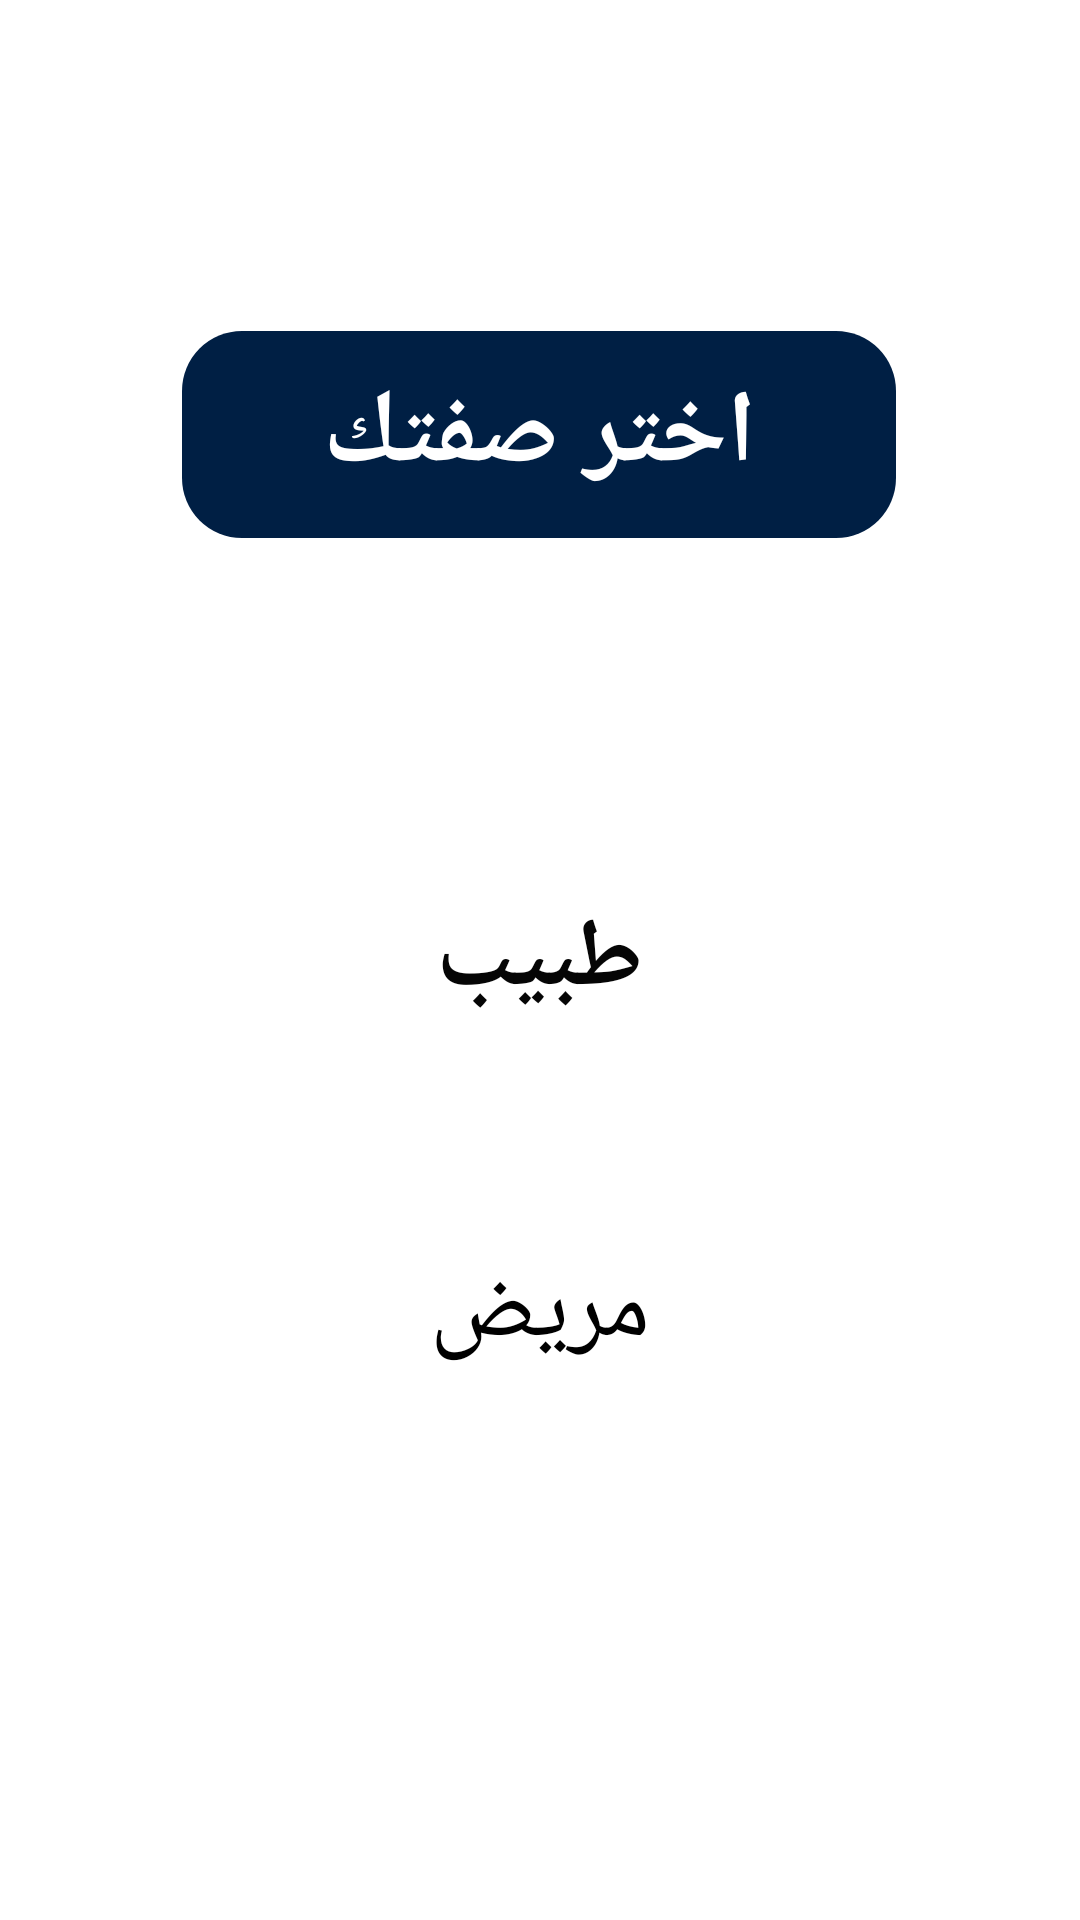

Write the Android layout XML for this screen, with the resource values it uses.
<!-- AndroidManifest.xml: application theme Theme.Mkjli -->
<!-- res/layout/activity_main_first_patien_medcin.xml -->
<?xml version="1.0" encoding="utf-8"?>
<androidx.constraintlayout.widget.ConstraintLayout xmlns:android="http://schemas.android.com/apk/res/android"
    xmlns:app="http://schemas.android.com/apk/res-auto"
    xmlns:tools="http://schemas.android.com/tools"
    android:id="@+id/main"
    android:layout_width="match_parent"
    android:layout_height="match_parent"
    tools:context=".MainActivityFirst_patien_medcin">

    <TextView
        android:id="@+id/textView25"
        android:layout_width="238dp"
        android:layout_height="69dp"
        android:background="@drawable/sifatk"
        android:gravity="center"
        android:text="@string/sifatk"
        android:textColor="#FFFFFF"
        android:textSize="34sp"
        android:textStyle="bold"
        app:layout_constraintBottom_toBottomOf="parent"
        app:layout_constraintEnd_toEndOf="parent"
        app:layout_constraintHorizontal_bias="0.497"
        app:layout_constraintStart_toStartOf="parent"
        app:layout_constraintTop_toTopOf="parent"
        app:layout_constraintVertical_bias="0.193" />

    <TextView
        android:id="@+id/textView28"
        android:layout_width="140dp"
        android:layout_height="48dp"
        android:gravity="center"
        android:text="@string/tabiib"
        android:textColor="#050505"
        android:textSize="32sp"
        android:textStyle="bold"
        app:layout_constraintBottom_toBottomOf="parent"
        app:layout_constraintEnd_toEndOf="parent"
        app:layout_constraintStart_toStartOf="parent"
        app:layout_constraintTop_toTopOf="parent" />

    <TextView
        android:id="@+id/textView29"
        android:layout_width="105dp"
        android:layout_height="46dp"
        android:gravity="center"
        android:text="@string/marid"
        android:textColor="#000000"
        android:textSize="32sp"
        app:layout_constraintBottom_toBottomOf="parent"
        app:layout_constraintEnd_toEndOf="parent"
        app:layout_constraintStart_toStartOf="parent"
        app:layout_constraintTop_toTopOf="parent"
        app:layout_constraintVertical_bias="0.697" />

</androidx.constraintlayout.widget.ConstraintLayout>
<!-- resources referenced by this layout -->
<resources>
  <!-- drawable sifatk (drawable) -->
  <?xml version="1.0" encoding="utf-8"?>
  <selector xmlns:android="http://schemas.android.com/apk/res/android">
  <item>
      <shape android:shape="rectangle" >
          <solid android:color="#001F44"/>
          <corners android:radius="20dp"/>
      </shape>
  </item>
  </selector>
  <string name="marid">مريض</string>
  <string name="sifatk">اختر صفتك</string>
  <string name="tabiib">طبيب</string>
  <style name="Theme.Mkjli" parent="Theme.MaterialComponents.DayNight.NoActionBar">
          
          <item name="colorPrimary">@color/light_bleu</item>
          <item name="colorPrimaryVariant">@color/purple_700</item>
          <item name="colorOnPrimary">@color/black</item>
          
          <item name="colorSecondary">@color/teal_200</item>
          <item name="colorSecondaryVariant">@color/teal_700</item>
          <item name="colorOnSecondary">@color/black</item>
          
          <item name="android:statusBarColor">@color/grey</item>
          
      </style>
  <color name="light_bleu">#2b7bef</color>
  <color name="purple_700">#FF3700B3</color>
  <color name="black">#FF000000</color>
  <color name="teal_200">#FF03DAC5</color>
  <color name="teal_700">#FF018786</color>
  <color name="grey">#d2d2d2</color>
</resources>
